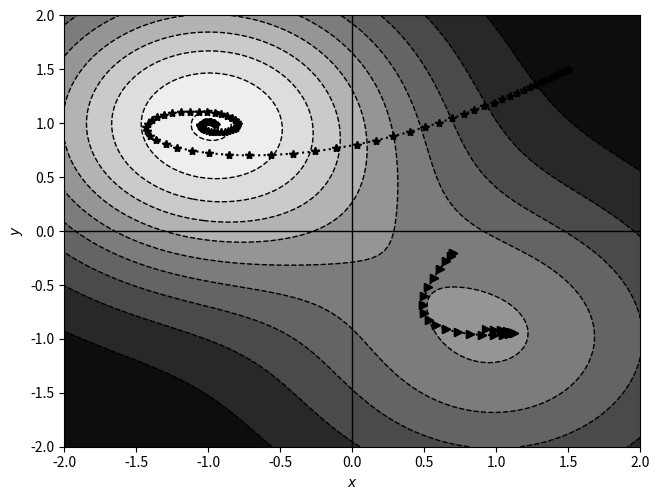

Generate this figure with matplotlib:
#
#  file:  gd_momentum.py
#
#  2D example of gradient descent for a function
#  with more than one minimum with momentum
#
#  RTK, 14-Feb-2021
#  Last update:  21-Feb-2021
#
################################################################

import numpy as np
import matplotlib.pylab as plt

#  Function and partial derivatives
def f(x,y):
    return -2*np.exp(-0.5*((x+1)**2+(y-1)**2)) +  \
           -np.exp(-0.5*((x-1)**2+(y+1)**2))

def dx(x,y):
    return 2*(x+1)*np.exp(-0.5*((x+1)**2+(y-1)**2)) +  \
           (x-1)*np.exp(-0.5*((x-1)**2+(y+1)**2))

def dy(x,y):
    return (y+1)*np.exp(-0.5*((x-1)**2+(y+1)**2)) +  \
           2*(y-1)*np.exp(-0.5*((x+1)**2+(y-1)**2))

#  Gradient descent steps
N = 100
x,y = np.meshgrid(np.linspace(-2,2,N), np.linspace(-2,2,N))
z = f(x,y)
plt.contourf(x,y,z,10, cmap="Greys")
plt.contour(x,y,z,10, colors='k', linewidths=1)
plt.plot([0,0],[-2,2],color='k',linewidth=1)
plt.plot([-2,2],[0,0],color='k',linewidth=1)

def gd(x,y, eta,mu, steps, marker):
    xold = x
    yold = y
    vx = vy = 0.0
    for i in range(steps):
        plt.plot([xold,x],[yold,y], marker=marker, linestyle='dotted', color='k')
        xold = x
        yold = y
        vx = mu*vx - eta * dx(x,y)
        vy = mu*vy - eta * dy(x,y)
        x = x + vx
        y = y + vy

    return x,y


#gd(-1.5, 1.2,20, 'o')
#gd( 1.5,-1.8,40, 's')
#gd( 0.0, 0.0,30, '<')
print("(x,y) = (%0.8f, %0.8f)" % gd( 0.7,-0.2, 0.1,  0.9, 25, '>'))
print("(x,y) = (%0.8f, %0.8f)" % gd( 1.5, 1.5, 0.02, 0.9, 90, '*'))

plt.xlabel("$x$")
plt.ylabel("$y$")
plt.tight_layout(pad=0, w_pad=0, h_pad=0)
plt.savefig("gd_momentum_steps.png", dpi=300)
plt.show()
plt.close()
